Run: headless pygame with SDL's dummy video driver; simulated clock (each Clock.tick advances the game by its frame time, no real sleeping); random seed 0; keys injected as events and as key.get_pressed() state; no mouse input; restart key C tapped at the start of phases 3 and 4.
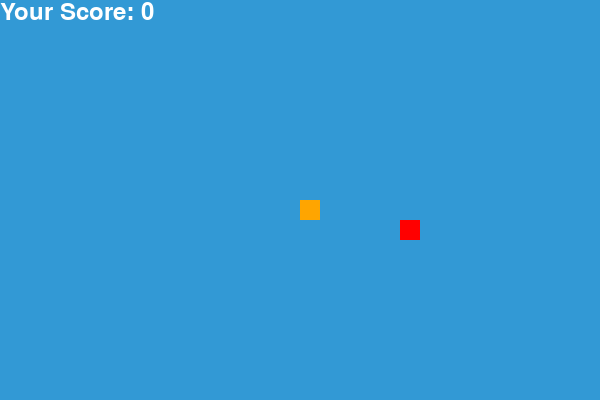
Frame 1 of 4 · flips 1–60 · no input
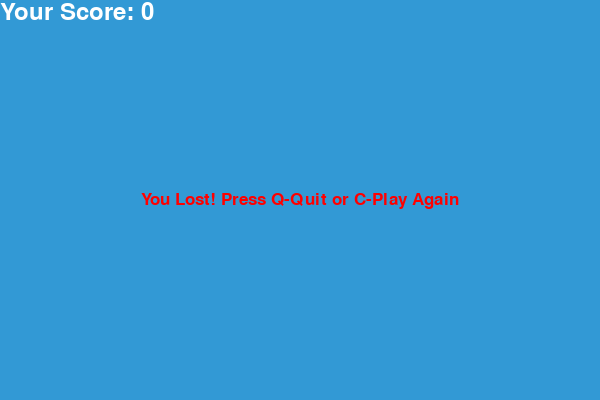
Frame 2 of 4 · flips 61–180 · tapped SPACE, RETURN · held RIGHT (→), D
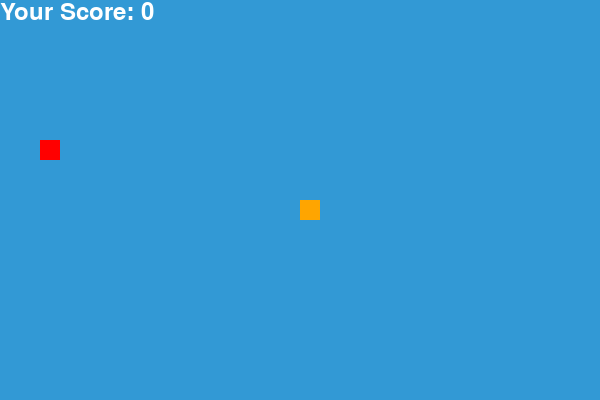
Frame 3 of 4 · flips 181–300 · tapped C · held DOWN (↓), S
Frame 4 of 4 · flips 301–420 · tapped C · held LEFT (←), A, UP (↑), W · screen same as frame 2, image omitted

The pygame program that drew these frames:

import pygame
import random
import sys

# Initialize Pygame
pygame.init()

# --- Game Constants ---
SCREEN_WIDTH = 600
SCREEN_HEIGHT = 400
GRID_SIZE = 20
GRID_WIDTH = SCREEN_WIDTH // GRID_SIZE
GRID_HEIGHT = SCREEN_HEIGHT // GRID_SIZE

# Colors
WHITE = (255, 255, 255)
ORANGE = (255, 165, 0) # Changed from GREEN to ORANGE
RED = (255, 0, 0)
BLUE = (50, 153, 213) # Background color

# Snake properties
SNAKE_SPEED = 10 # Frames per second

# --- Set up the display ---
screen = pygame.display.set_mode((SCREEN_WIDTH, SCREEN_HEIGHT))
pygame.display.set_caption("Classic Snake Game")
clock = pygame.time.Clock()

# --- Font settings ---
font_style = pygame.font.SysFont("bahnschrift", 25)
score_font = pygame.font.SysFont("comicsansms", 35)

def display_score(score):
    """Displays the current score on the screen."""
    value = score_font.render("Your Score: " + str(score), True, WHITE)
    screen.blit(value, [0, 0])

def draw_snake(snake_block, snake_list):
    """Draws the snake on the screen."""
    # The snake is now drawn in ORANGE color
    for x in snake_list:
        pygame.draw.rect(screen, ORANGE, [x[0], x[1], snake_block, snake_block])

def message(msg, color):
    """Displays a message on the screen."""
    mesg = font_style.render(msg, True, color)
    text_rect = mesg.get_rect(center=(SCREEN_WIDTH / 2, SCREEN_HEIGHT / 2))
    screen.blit(mesg, text_rect)

def game_loop():
    """Main game loop for the Snake game."""
    game_over = False
    game_close = False

    # Initial snake position and movement
    x1 = SCREEN_WIDTH / 2
    y1 = SCREEN_HEIGHT / 2
    x1_change = 0
    y1_change = 0

    snake_list = []
    length_of_snake = 1

    # Generate initial food position
    foodx = round(random.randrange(0, SCREEN_WIDTH - GRID_SIZE) / GRID_SIZE) * GRID_SIZE
    foody = round(random.randrange(0, SCREEN_HEIGHT - GRID_SIZE) / GRID_SIZE) * GRID_SIZE

    while not game_over:
        while game_close:
            screen.fill(BLUE)
            message("You Lost! Press Q-Quit or C-Play Again", RED)
            display_score(length_of_snake - 1)
            pygame.display.update()

            for event in pygame.event.get():
                if event.type == pygame.KEYDOWN:
                    if event.key == pygame.K_q:
                        game_over = True
                        game_close = False
                    if event.key == pygame.K_c:
                        game_loop() # Restart the game

        for event in pygame.event.get():
            if event.type == pygame.QUIT:
                game_over = True
            if event.type == pygame.KEYDOWN:
                if event.key == pygame.K_LEFT:
                    if x1_change == GRID_SIZE: # Prevent 180-degree turn
                        continue
                    x1_change = -GRID_SIZE
                    y1_change = 0
                elif event.key == pygame.K_RIGHT:
                    if x1_change == -GRID_SIZE: # Prevent 180-degree turn
                        continue
                    x1_change = GRID_SIZE
                    y1_change = 0
                elif event.key == pygame.K_UP:
                    if y1_change == GRID_SIZE: # Prevent 180-degree turn
                        continue
                    y1_change = -GRID_SIZE
                    x1_change = 0
                elif event.key == pygame.K_DOWN:
                    if y1_change == -GRID_SIZE: # Prevent 180-degree turn
                        continue
                    y1_change = GRID_SIZE
                    x1_change = 0

        # Check for boundary collision
        if x1 >= SCREEN_WIDTH or x1 < 0 or y1 >= SCREEN_HEIGHT or y1 < 0:
            game_close = True

        x1 += x1_change
        y1 += y1_change
        screen.fill(BLUE)

        # Draw food
        pygame.draw.rect(screen, RED, [foodx, foody, GRID_SIZE, GRID_SIZE])

        # Update snake body
        snake_head = []
        snake_head.append(x1)
        snake_head.append(y1)
        snake_list.append(snake_head)

        # Limit snake length
        if len(snake_list) > length_of_snake:
            del snake_list[0]

        # Check for self-collision
        for x in snake_list[:-1]:
            if x == snake_head:
                game_close = True

        # Draw snake
        draw_snake(GRID_SIZE, snake_list)
        display_score(length_of_snake - 1)

        pygame.display.update()

        # Check for food collision
        if x1 == foodx and y1 == foody:
            foodx = round(random.randrange(0, SCREEN_WIDTH - GRID_SIZE) / GRID_SIZE) * GRID_SIZE
            foody = round(random.randrange(0, SCREEN_HEIGHT - GRID_SIZE) / GRID_SIZE) * GRID_SIZE
            length_of_snake += 1

        clock.tick(SNAKE_SPEED)

    pygame.quit()
    quit()

game_loop()
